Run: headless pygame with SDL's dummy video driver; simulated clock (each Clock.tick advances the game by its frame time, no real sleeping); random seed 0; keys injected as events and as key.get_pressed() state; no mouse input.
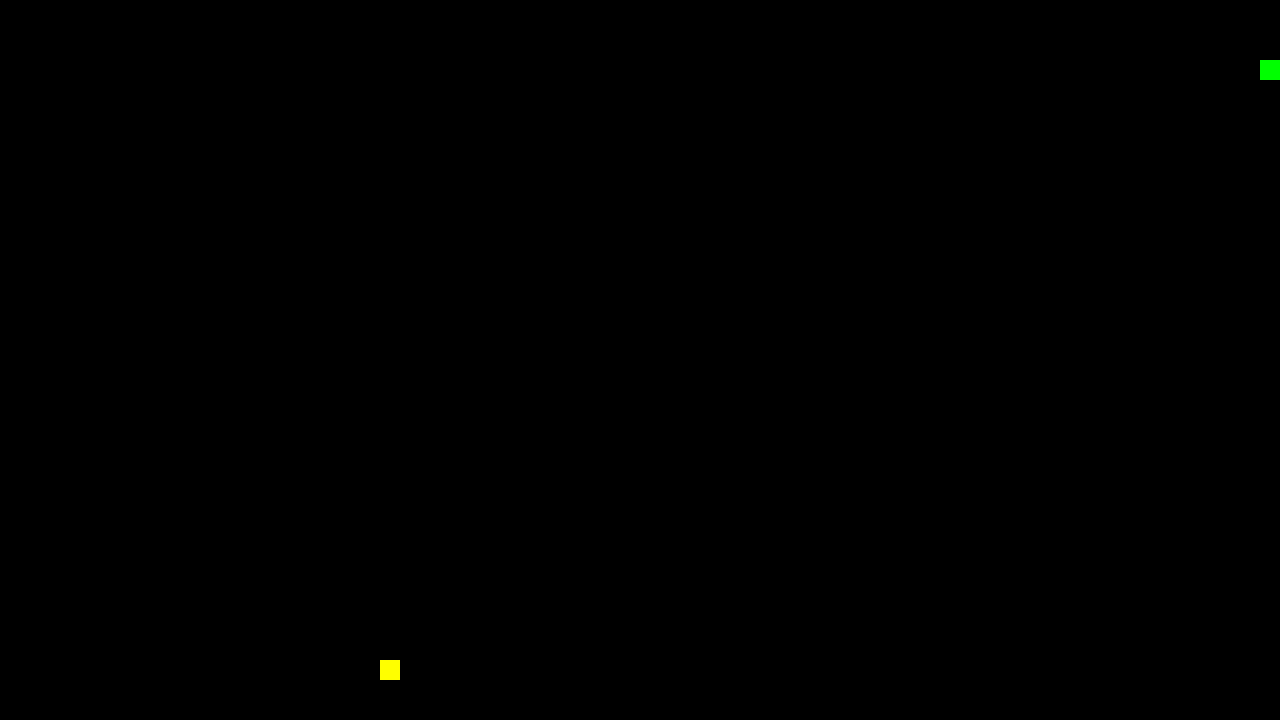
Frame 1 of 2 · flips 1–60 · no input
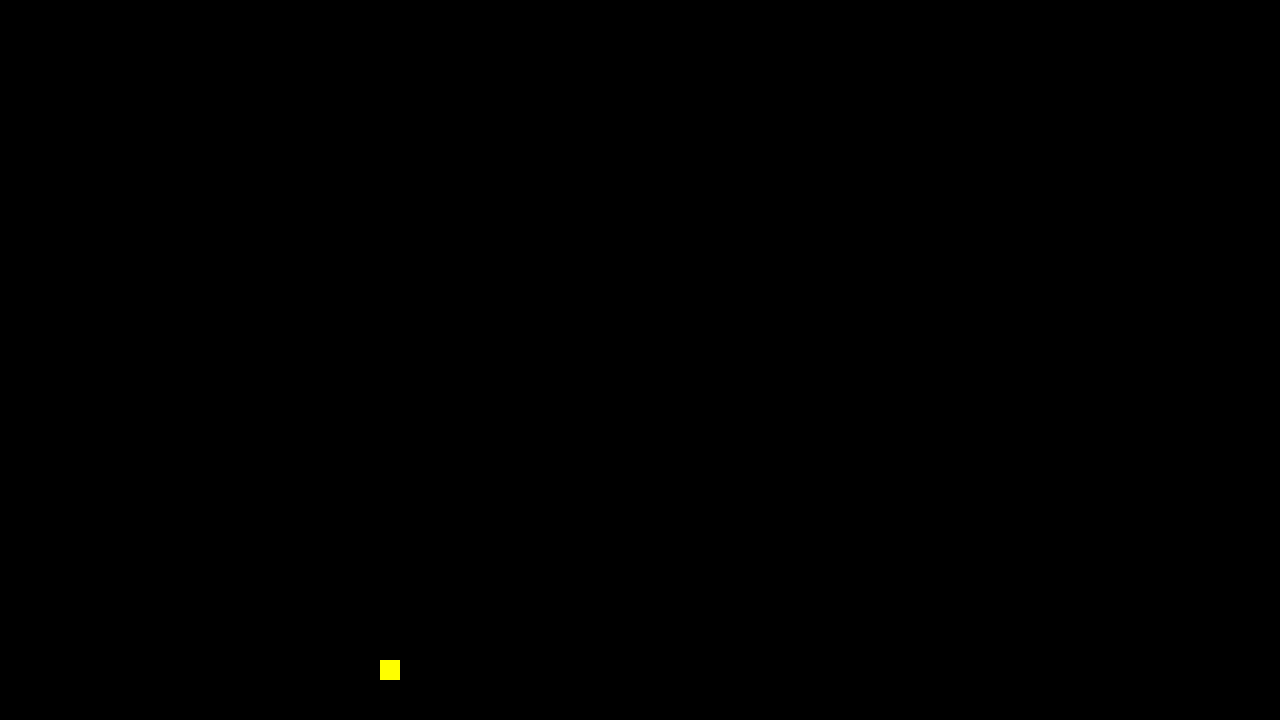
Frame 2 of 2 · flips 61–180 · tapped SPACE, RETURN · held RIGHT (→), D (game ended)

The pygame program that drew these frames:

import pygame
from random import *
import time
import itertools

pygame.init()

gridX = 64
gridY = 36
gridBSize=20
screen = pygame.display.set_mode([gridX*gridBSize,gridY*gridBSize])




class Snake:
    heading = 0 # 0: Right, 1: Up, 2: Left, 3: Down
    snakeParts = []
    dirs = [[1,0],[0,-1],[-1,0],[0,1]] #Directions corresponding to Heading Vals
    speed = 1
    partSize = 0
    foodPosition = []
    def __init__(self,speed,gridSizeX, gridSizeY,gridBSize):
        self.snakeParts = [[3,3]]
        self.heading = 0
        self.partSize = gridBSize
        self.foodPosition = self.getFoodPos(gridSizeX,gridSizeY,self.snakeParts)
    
    def move_forw(self,gX,gY):
        head = self.snakeParts[0][:]
        head[0]+=self.speed*self.dirs[self.heading][0]
        head[1]+=self.speed*self.dirs[self.heading][1]
        if head == self.foodPosition:
            self.foodPosition = self.getFoodPos(gX,gY,self.snakeParts)
        else:
            self.snakeParts.pop()
        self.snakeParts=[head]+self.snakeParts

    def draw_snake_food(self,display):
        display.fill((0,0,0))
        for part in self.snakeParts:
            pygame.draw.rect(display,(0,255,0), (part[0]*self.partSize,part[1]*self.partSize,
                                                     self.partSize,self.partSize))
        pygame.draw.rect(display,(255,255,0), (self.foodPosition[0]*self.partSize,self.foodPosition[1]*self.partSize,
                                              self.partSize,self.partSize))
                                              
            
            
    def change_heading(self,key):
        if key==pygame.K_RIGHT:
            self.heading = 0
        elif key==pygame.K_UP:
            self.heading = 1
        elif key==pygame.K_LEFT:
            self.heading = 2
        elif key==pygame.K_DOWN:
            self.heading = 3

    def getFoodPos(self,gX,gY,posTaken):
        allPositions = list(itertools.product(*[[x for x in range(gX)],[y for y in range(gY)]]))
        shuffle(allPositions)
        for pos in allPositions:
            if pos not in posTaken:
                return [pos[0],pos[1]]
        return [0,0] #no positions left. perfect snake.

    def containsDups(self, lis):
        for i in range(len(lis)-1):
            if lis[i] in lis[i+1:]:
                return True
        return False

    def check_death(self, gX, gY):
        head = self.snakeParts[0]
        if self.containsDups(self.snakeParts):
            return True
        elif not (0<=head[0]<gX and 0<=head[1]<gY):
            return True
        else:
            return False
    
mySnake = Snake(1,gridX,gridY,gridBSize)
running = True
while running:
    for event in pygame.event.get():
        if event.type == pygame.QUIT:
            running = False
        elif event.type == pygame.KEYUP:
            mySnake.change_heading(event.key)
    if mySnake.check_death(gridX,gridY):
        running=False
    mySnake.move_forw(gridX,gridY)
    mySnake.draw_snake_food(screen)
    time.sleep(0.04)
    pygame.display.flip()
pygame.quit()
